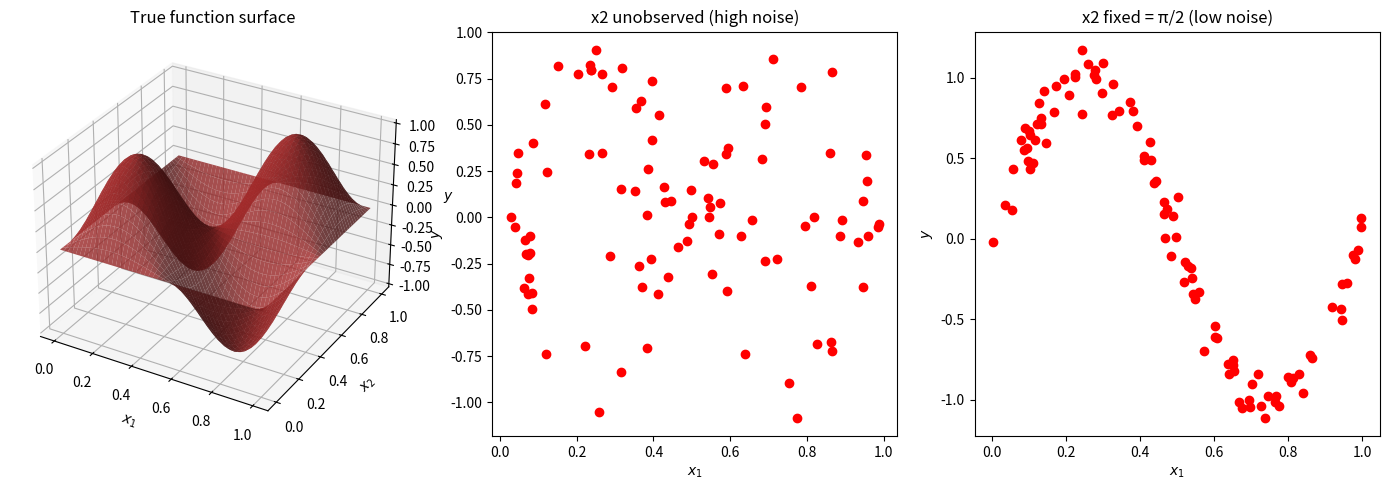

Python code for this plot:
import numpy as np
import matplotlib.pyplot as plt
from mpl_toolkits.mplot3d import Axes3D

n = 100
x1 = np.random.uniform(0, 1, n)
x2 = np.random.uniform(0, 1, n)

def f(x1, x2):
    return np.sin(2 * np.pi * x1) * np.sin(2 * np.pi * x2)

noise = 0.1 * np.random.randn(n)
y = f(x1, x2) + noise

X1, X2 = np.meshgrid(np.linspace(0,1,50), np.linspace(0,1,50))
Y = f(X1, X2)

fig = plt.figure(figsize=(14,5))
ax = fig.add_subplot(131, projection='3d')
ax.plot_surface(X1, X2, Y, color='brown', alpha=0.8)
ax.set_xlabel('$x_1$'); ax.set_ylabel('$x_2$'); ax.set_zlabel('$y$')
ax.set_title('True function surface')

# 3. Plot (b) noisy projection (x2 unobserved)
ax2 = fig.add_subplot(132)
ax2.scatter(x1, y, color='red')
ax2.set_xlabel('$x_1$'); ax2.set_ylabel('$y$')
ax2.set_title('x2 unobserved (high noise)')

# 4. Plot (c) fixed x2
x2_fixed = np.pi/2 / (2*np.pi)  # scale to [0,1] domain
x1_fixed = np.random.uniform(0, 1, n)
y_fixed = f(x1_fixed, np.full_like(x1_fixed, x2_fixed)) + noise

ax3 = fig.add_subplot(133)
ax3.scatter(x1_fixed, y_fixed, color='red')
ax3.set_xlabel('$x_1$'); ax3.set_ylabel('$y$')
ax3.set_title('x2 fixed = π/2 (low noise)')

plt.tight_layout()
plt.show()
